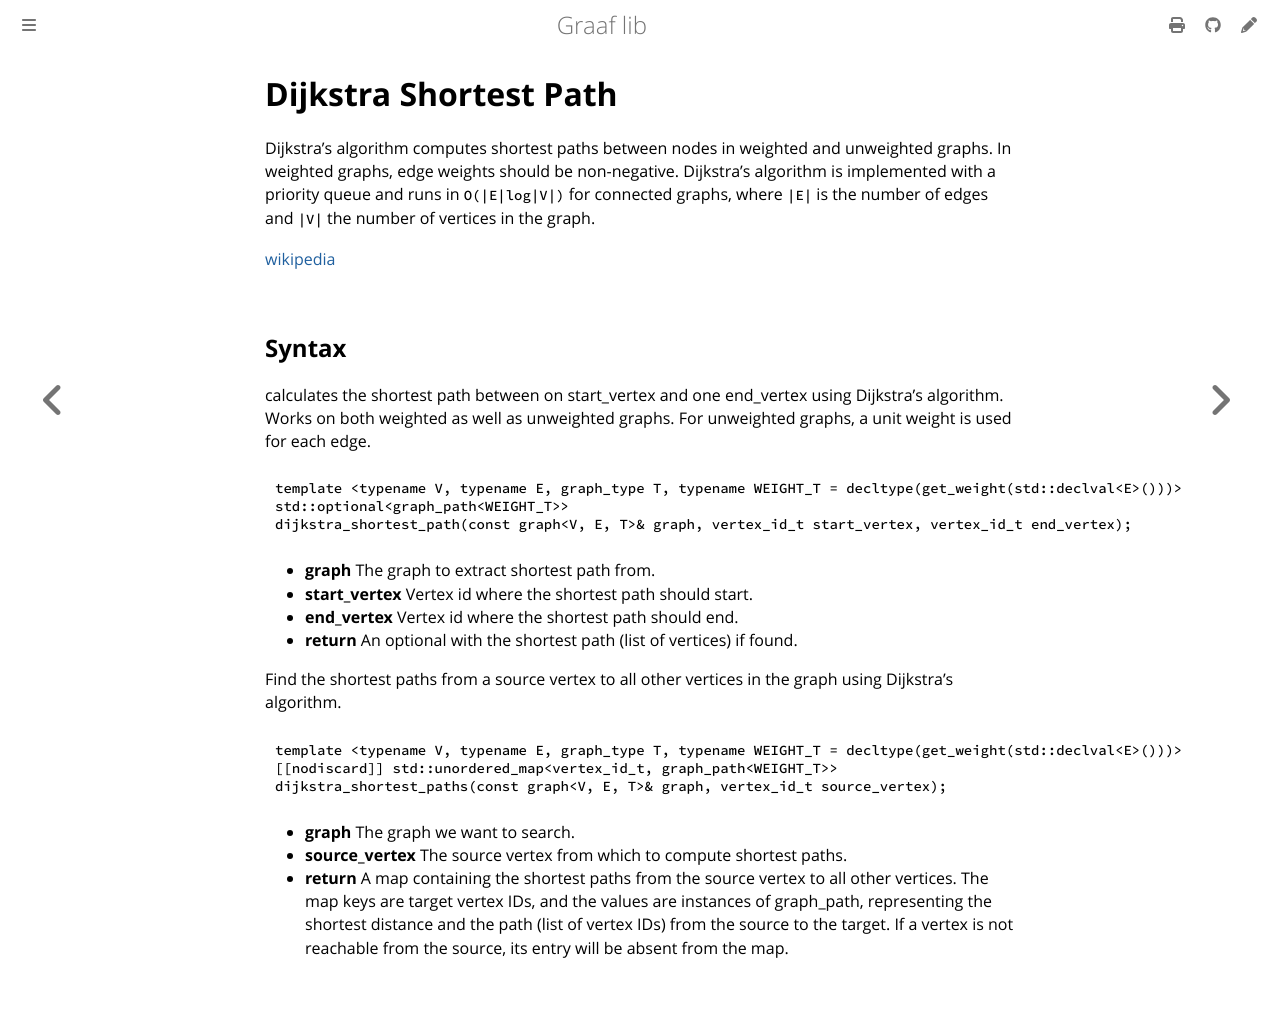

repository: bobluppes/graaf · page: algorithms/shortest-path/dijkstra.html · generator: mdbook

# Dijkstra Shortest Path

Dijkstra's algorithm computes shortest paths between nodes in weighted and unweighted graphs. In weighted graphs,
edge weights should be non-negative. Dijkstra's algorithm is implemented with a priority queue and runs
in `O(|E|log|V|)` for connected graphs, where `|E|` is the number of edges and `|V|` the number of vertices in the
graph.

[wikipedia](https://en.wikipedia.org/wiki/Dijkstra%27s_algorithm)

## Syntax

calculates the shortest path between on start_vertex and one end_vertex using Dijkstra's algorithm. Works on both
weighted as well as unweighted graphs. For unweighted graphs, a unit weight is used for each edge.

```cpp
template <typename V, typename E, graph_type T, typename WEIGHT_T = decltype(get_weight(std::declval<E>()))>
std::optional<graph_path<WEIGHT_T>> 
dijkstra_shortest_path(const graph<V, E, T>& graph, vertex_id_t start_vertex, vertex_id_t end_vertex);
```

- **graph** The graph to extract shortest path from.
- **start_vertex** Vertex id where the shortest path should start.
- **end_vertex** Vertex id where the shortest path should end.
- **return** An optional with the shortest path (list of vertices) if found.

Find the shortest paths from a source vertex to all other vertices in the graph using Dijkstra's algorithm.

```cpp
template <typename V, typename E, graph_type T, typename WEIGHT_T = decltype(get_weight(std::declval<E>()))>
[[nodiscard]] std::unordered_map<vertex_id_t, graph_path<WEIGHT_T>>
dijkstra_shortest_paths(const graph<V, E, T>& graph, vertex_id_t source_vertex);
```

- **graph** The graph we want to search.
- **source_vertex** The source vertex from which to compute shortest paths.
- **return** A map containing the shortest paths from the source vertex to all other vertices. The map keys are target
  vertex IDs, and the values are instances of graph_path, representing the shortest distance and the path (list of
  vertex IDs) from the source to the target. If a vertex is not reachable from the source, its entry will be absent from
  the map.
